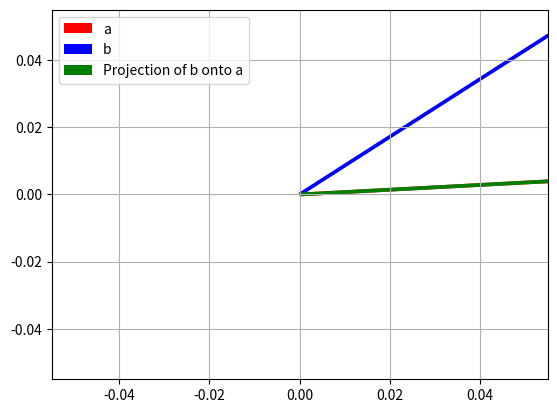

Generate this figure with matplotlib:
import numpy as np

import matplotlib.pyplot as plt


# Projection of b onto a

a = np.array([324, 23])
b = np.array([657, 564])

beta = np.dot(b, a) / np.dot(a, a)
projection = beta * a

# Plotting the vectors
plt.quiver(0, 0, a[0], a[1], angles='xy', scale_units='xy', scale=1, color='r', label='a')
plt.quiver(0, 0, b[0], b[1], angles='xy', scale_units='xy', scale=1, color='b', label='b')
plt.quiver(0, 0, projection[0], projection[1], angles='xy', scale_units='xy', scale=1, color='g', label='Projection of b onto a')

plt.legend()
plt.grid(True)
plt.show()